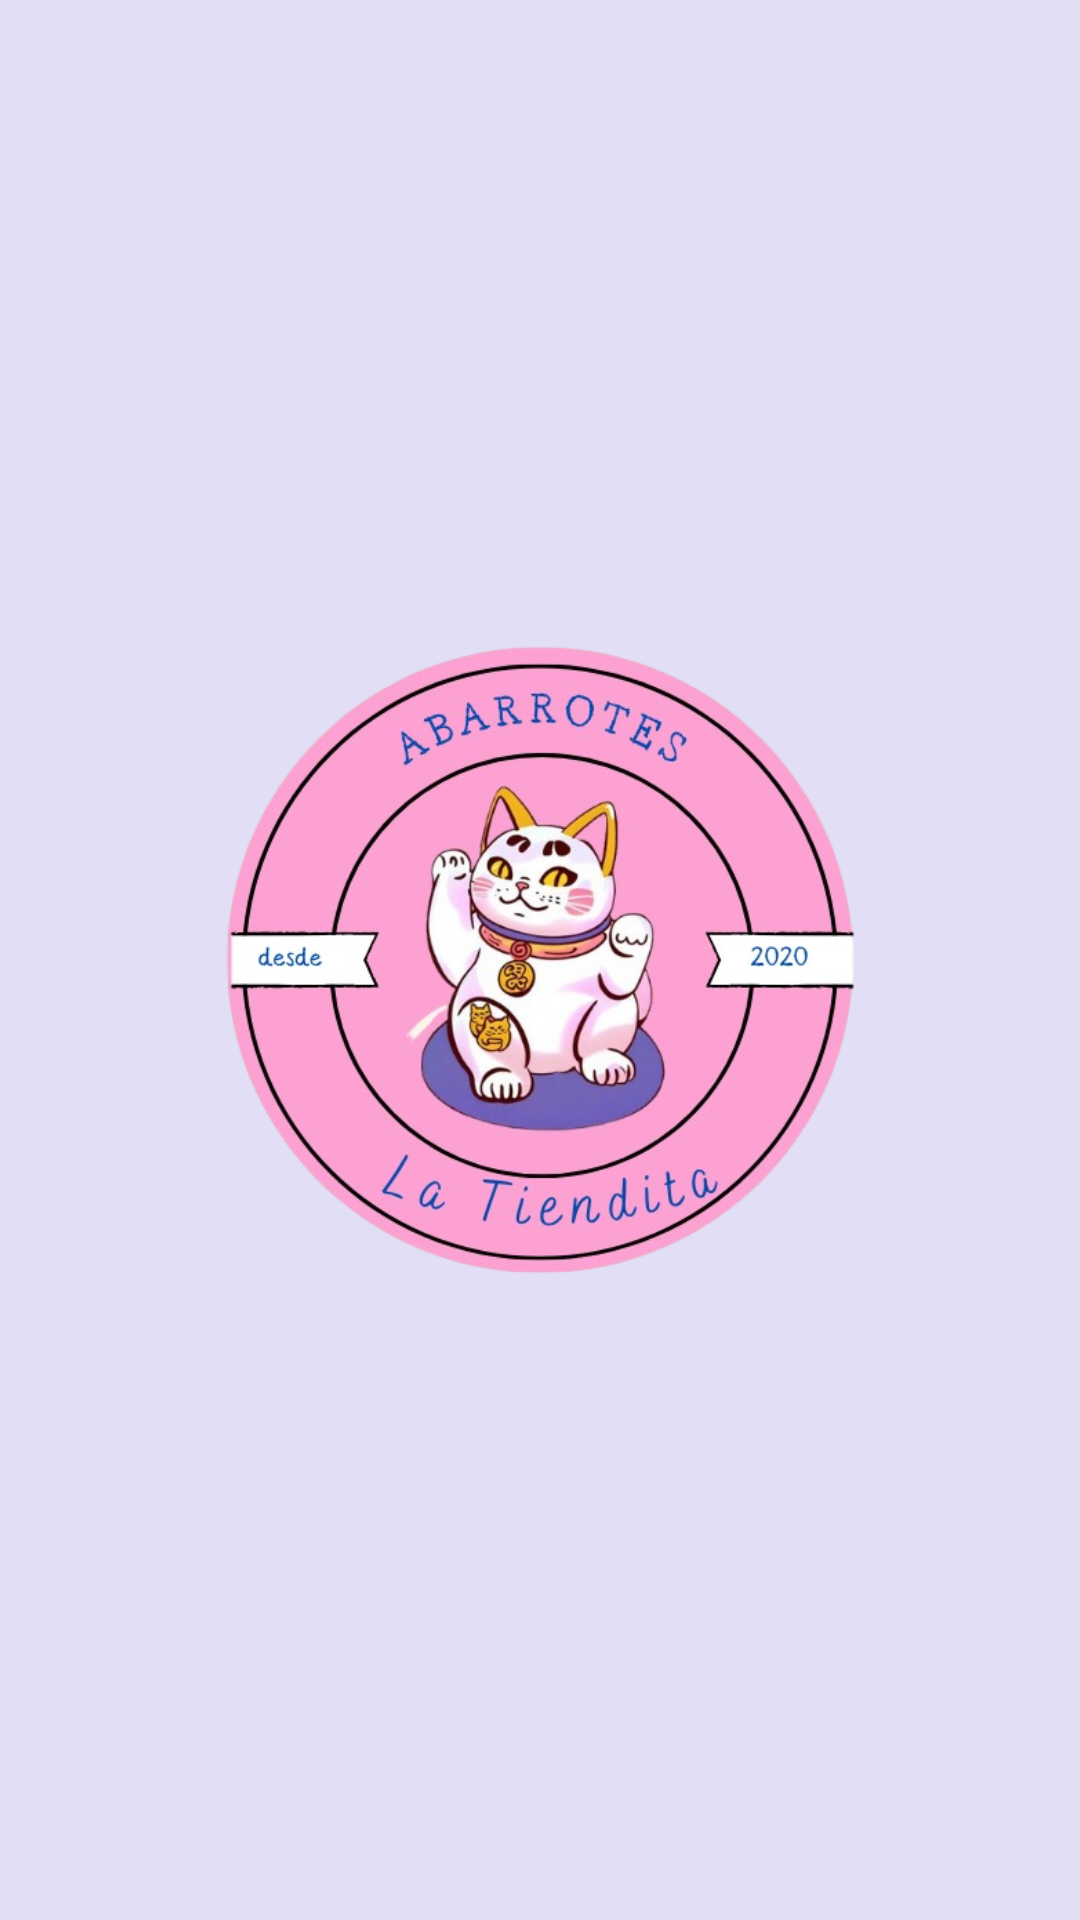

This screen was rendered from an Android layout file. Write that file and the resources it references.
<!-- AndroidManifest.xml: activity theme Theme.Splash -->
<!-- res/layout/activity_splash.xml -->
<?xml version="1.0" encoding="utf-8"?>
<androidx.constraintlayout.widget.ConstraintLayout
    xmlns:android="http://schemas.android.com/apk/res/android"
    xmlns:app="http://schemas.android.com/apk/res-auto"
    xmlns:tools="http://schemas.android.com/tools"
    android:layout_width="match_parent"
    android:layout_height="match_parent"
    android:background="@drawable/fondocarga"
    tools:context=".SplashActivity">

    
    <ImageView
        android:id="@+id/logoImageView"
        android:layout_width="wrap_content"
        android:layout_height="230dp"
        android:src="@drawable/tiendita"
        android:contentDescription="@string/app_name"
        app:layout_constraintTop_toTopOf="parent"
        app:layout_constraintBottom_toBottomOf="parent"
        app:layout_constraintStart_toStartOf="parent"
        app:layout_constraintEnd_toEndOf="parent" />

</androidx.constraintlayout.widget.ConstraintLayout>
<!-- resources referenced by this layout -->
<resources>
  <!-- drawable fondocarga: jpg bitmap (drawable, 2129 bytes) -->
  <!-- drawable tiendita: png bitmap (drawable, 289570 bytes) -->
  <string name="app_name">Tienditav2</string>
  <style name="Theme.Splash" parent="Theme.AppCompat.Light.NoActionBar">
          <item name="android:windowBackground">@drawable/fondocarga</item> 
          <item name="android:windowNoTitle">true</item>
          <item name="android:windowFullscreen">true</item>
      </style>
</resources>
